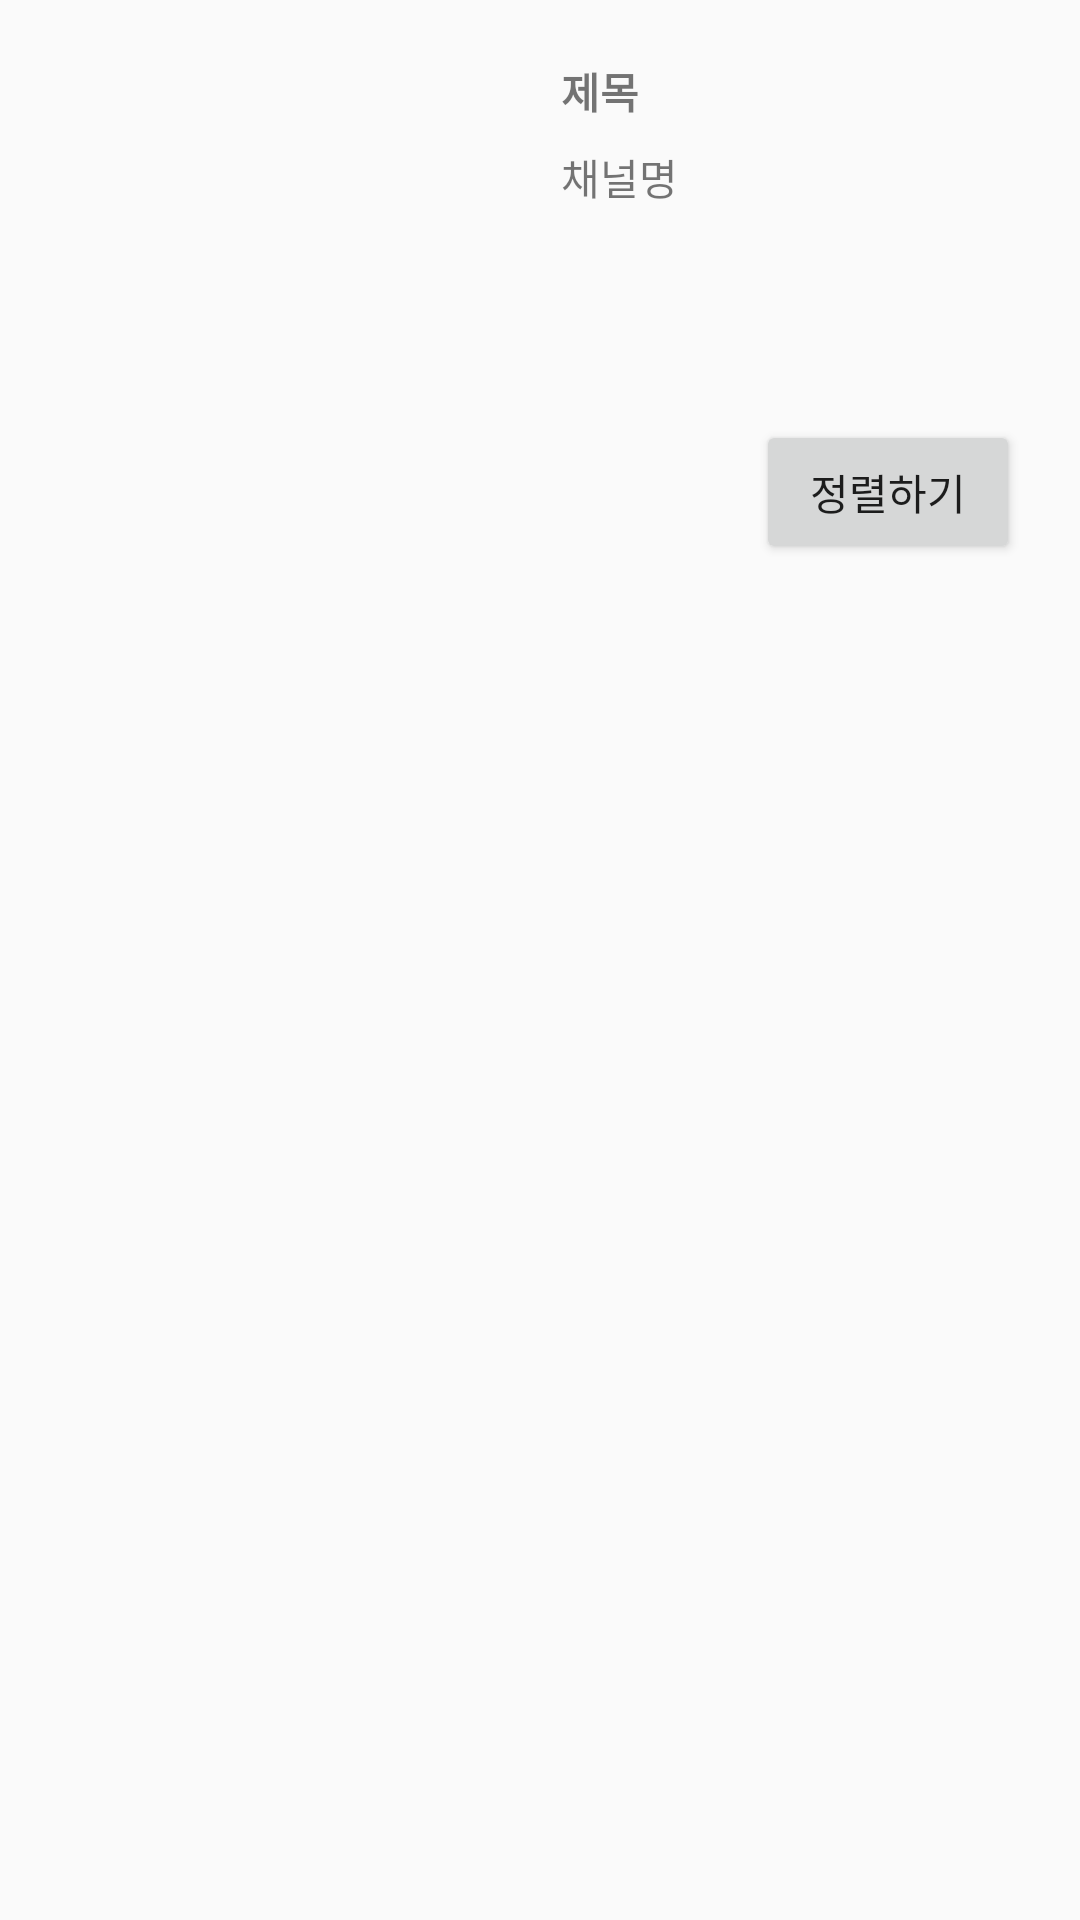

The Android layout XML behind this screen, and the referenced resources:
<!-- AndroidManifest.xml: activity theme ActionbarTheme -->
<!-- res/layout/result.xml -->
<?xml version="1.0" encoding="utf-8"?>
<LinearLayout xmlns:android="http://schemas.android.com/apk/res/android"
    android:layout_width="fill_parent"
    android:layout_height="fill_parent"
    android:orientation="vertical">

    <LinearLayout
        android:layout_width="fill_parent"
        android:layout_height="wrap_content"
        android:orientation="vertical"
        android:padding="20dp"
        android:id="@+id/con">

        <LinearLayout
            android:id="@+id/conYoutube"
            android:layout_width="fill_parent"
            android:layout_height="100dp"
            android:layout_marginBottom="20dp">

            <ImageView
                android:id="@+id/ivThumbnail"
                android:layout_width="167dp"
                android:layout_height="100dp" />
            <LinearLayout
                android:layout_width="match_parent"
                android:layout_height="match_parent"
                android:orientation="vertical">
                <TextView
                    android:layout_width="wrap_content"
                    android:layout_height="wrap_content"
                    android:text="제목"
                    android:textStyle="bold"
                    android:maxLines="3"
                    android:ellipsize="end"
                    android:id="@+id/tvYoutubeTitle"></TextView>
                <TextView
                    android:layout_width="wrap_content"
                    android:layout_height="wrap_content"
                    android:text="채널명"
                    android:layout_marginTop="8dp"
                    android:maxLines="1"
                    android:ellipsize="end"
                    android:id="@+id/tvYoutubeName"></TextView>
            </LinearLayout>

        </LinearLayout>

        <Button
            android:layout_width="wrap_content"
            android:layout_height="wrap_content"
            android:layout_gravity="right"
            android:text="정렬하기"
            android:id="@+id/btnSort"></Button>

    </LinearLayout>

    <ListView
        android:layout_width="match_parent"
        android:layout_height="match_parent"
        android:id="@+id/listview0"
        android:padding="10dp"
        android:divider="@null"
        android:dividerHeight="0px"></ListView>
</LinearLayout>
<!-- resources referenced by this layout -->
<resources>
  <style name="ActionbarTheme" parent="Theme.AppCompat.Light.DarkActionBar">
          <item name="colorPrimary">@color/actionBar</item>
          <item name="homeAsUpIndicator">@drawable/back</item>
      </style>
  <color name="actionBar">#00000000</color>
  <!-- drawable back: png bitmap (drawable-v24, 561 bytes) -->
</resources>
